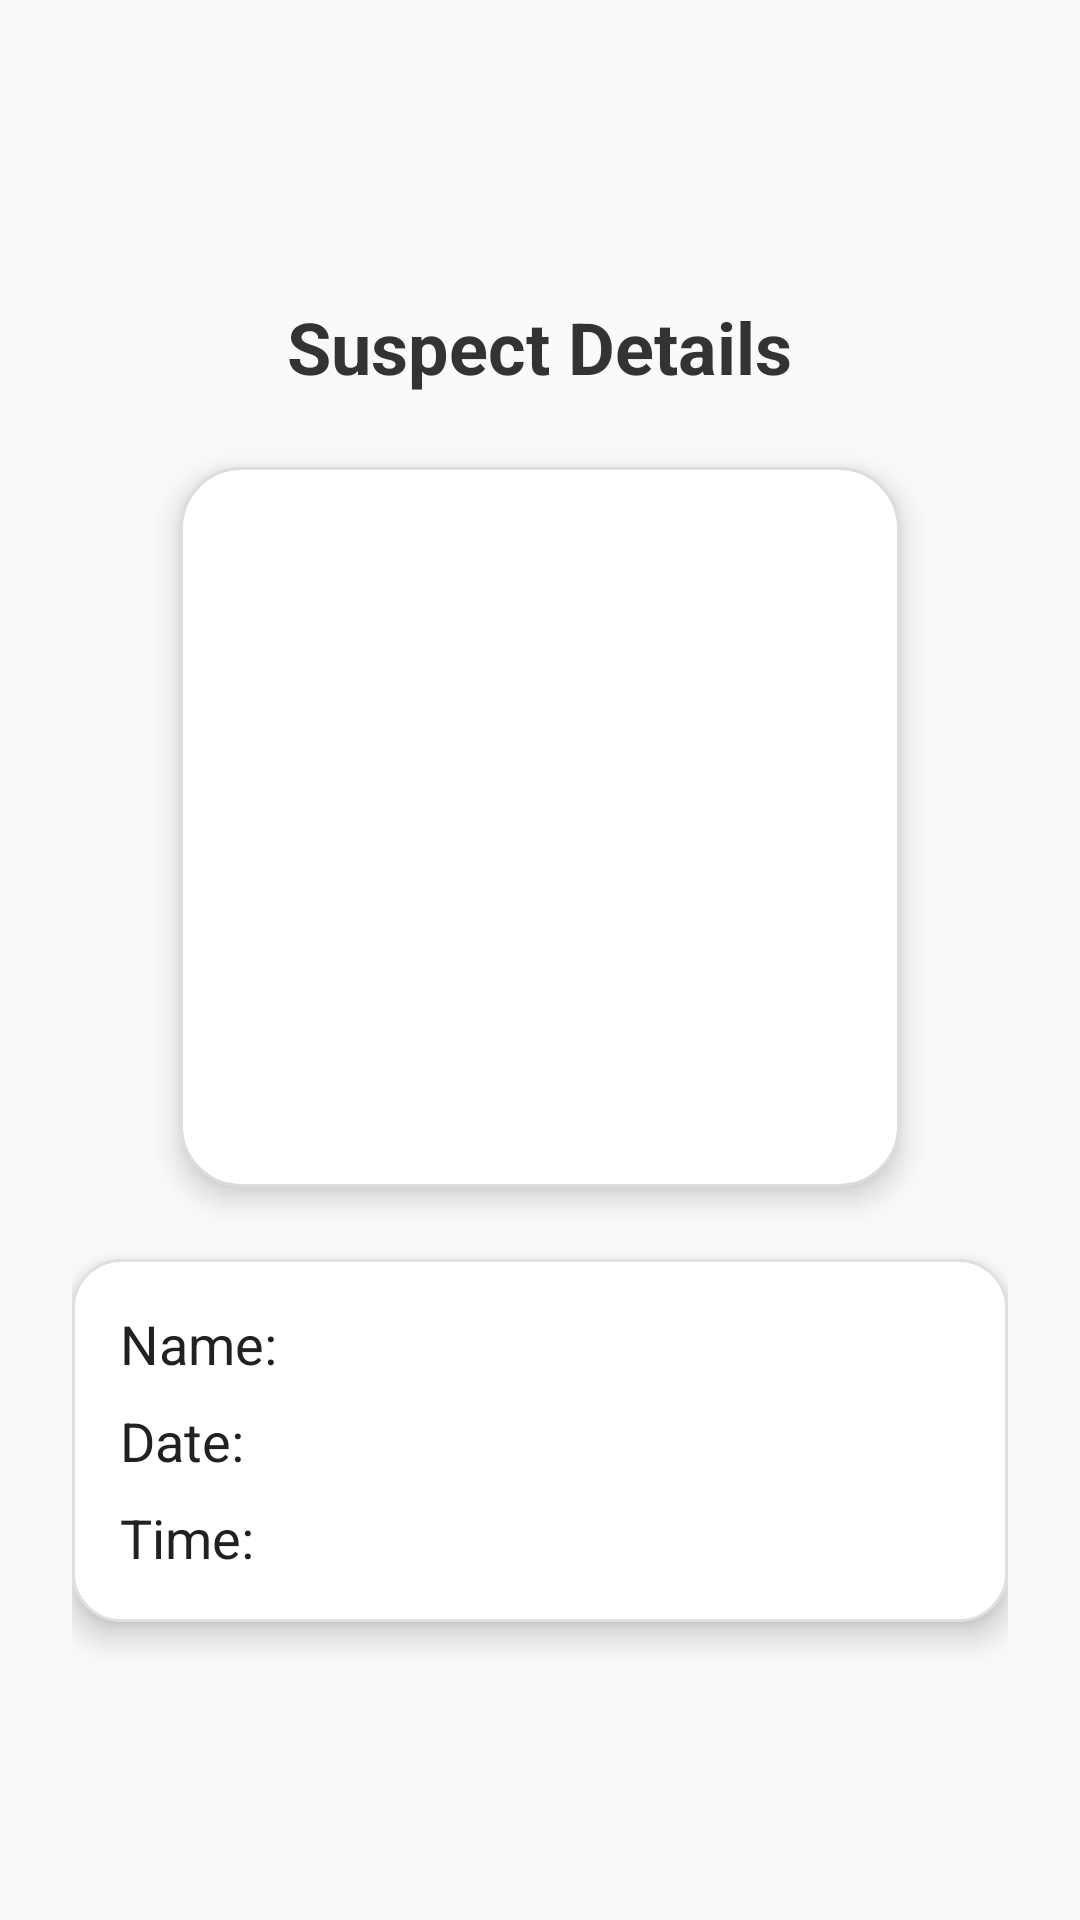

Android layout source for this screen:
<!-- AndroidManifest.xml: application theme Theme.CriminalDetectionApp -->
<!-- res/layout/activity_detail.xml -->
<?xml version="1.0" encoding="utf-8"?>
<LinearLayout xmlns:android="http://schemas.android.com/apk/res/android"
    xmlns:tools="http://schemas.android.com/tools"
    android:id="@+id/detailRoot"
    android:layout_width="match_parent"
    android:layout_height="match_parent"
    android:padding="24dp"
    android:orientation="vertical"
    android:gravity="center"
    android:background="#FAFAFA"
    tools:context=".DetailActivity">

    
    <TextView
        android:id="@+id/titleText"
        android:layout_width="wrap_content"
        android:layout_height="wrap_content"
        android:text="Suspect Details"
        android:textSize="24sp"
        android:textStyle="bold"
        android:textColor="#333333"
        android:layout_marginBottom="24dp" />

    
    <ImageView
        android:id="@+id/imageView"
        android:layout_width="240dp"
        android:layout_height="240dp"
        android:scaleType="centerCrop"
        android:background="@drawable/image_background"
        android:padding="4dp"
        android:elevation="6dp"
        android:layout_marginBottom="24dp" />

    
    <LinearLayout
        android:layout_width="match_parent"
        android:layout_height="wrap_content"
        android:orientation="vertical"
        android:padding="16dp"
        android:background="@drawable/card_background"
        android:elevation="6dp">

        <TextView
            android:id="@+id/nameText"
            android:layout_width="wrap_content"
            android:layout_height="wrap_content"
            android:text="Name: "
            android:textSize="18sp"
            android:textColor="#212121"
            android:layout_marginBottom="8dp" />

        <TextView
            android:id="@+id/dateText"
            android:layout_width="wrap_content"
            android:layout_height="wrap_content"
            android:text="Date: "
            android:textSize="18sp"
            android:textColor="#212121"
            android:layout_marginBottom="8dp" />

        <TextView
            android:id="@+id/timeText"
            android:layout_width="wrap_content"
            android:layout_height="wrap_content"
            android:text="Time: "
            android:textSize="18sp"
            android:textColor="#212121" />
    </LinearLayout>
</LinearLayout>
<!-- resources referenced by this layout -->
<resources>
  <!-- drawable card_background (drawable) -->
  <shape xmlns:android="http://schemas.android.com/apk/res/android" android:shape="rectangle">
      <corners android:radius="16dp" />
      <solid android:color="#FFFFFF" />
      <stroke android:width="1dp" android:color="#E0E0E0" />
  </shape>
  <!-- drawable image_background (drawable) -->
  <shape xmlns:android="http://schemas.android.com/apk/res/android" android:shape="rectangle">
      <corners android:radius="20dp"/>
      <solid android:color="#FFFFFF"/>
      <stroke android:width="1dp" android:color="#DDDDDD"/>
  </shape>
  <style name="Theme.CriminalDetectionApp" parent="Base.Theme.CriminalDetectionApp" />
  <style name="Base.Theme.CriminalDetectionApp" parent="Theme.Material3.DayNight.NoActionBar">
          
          
      </style>
</resources>
